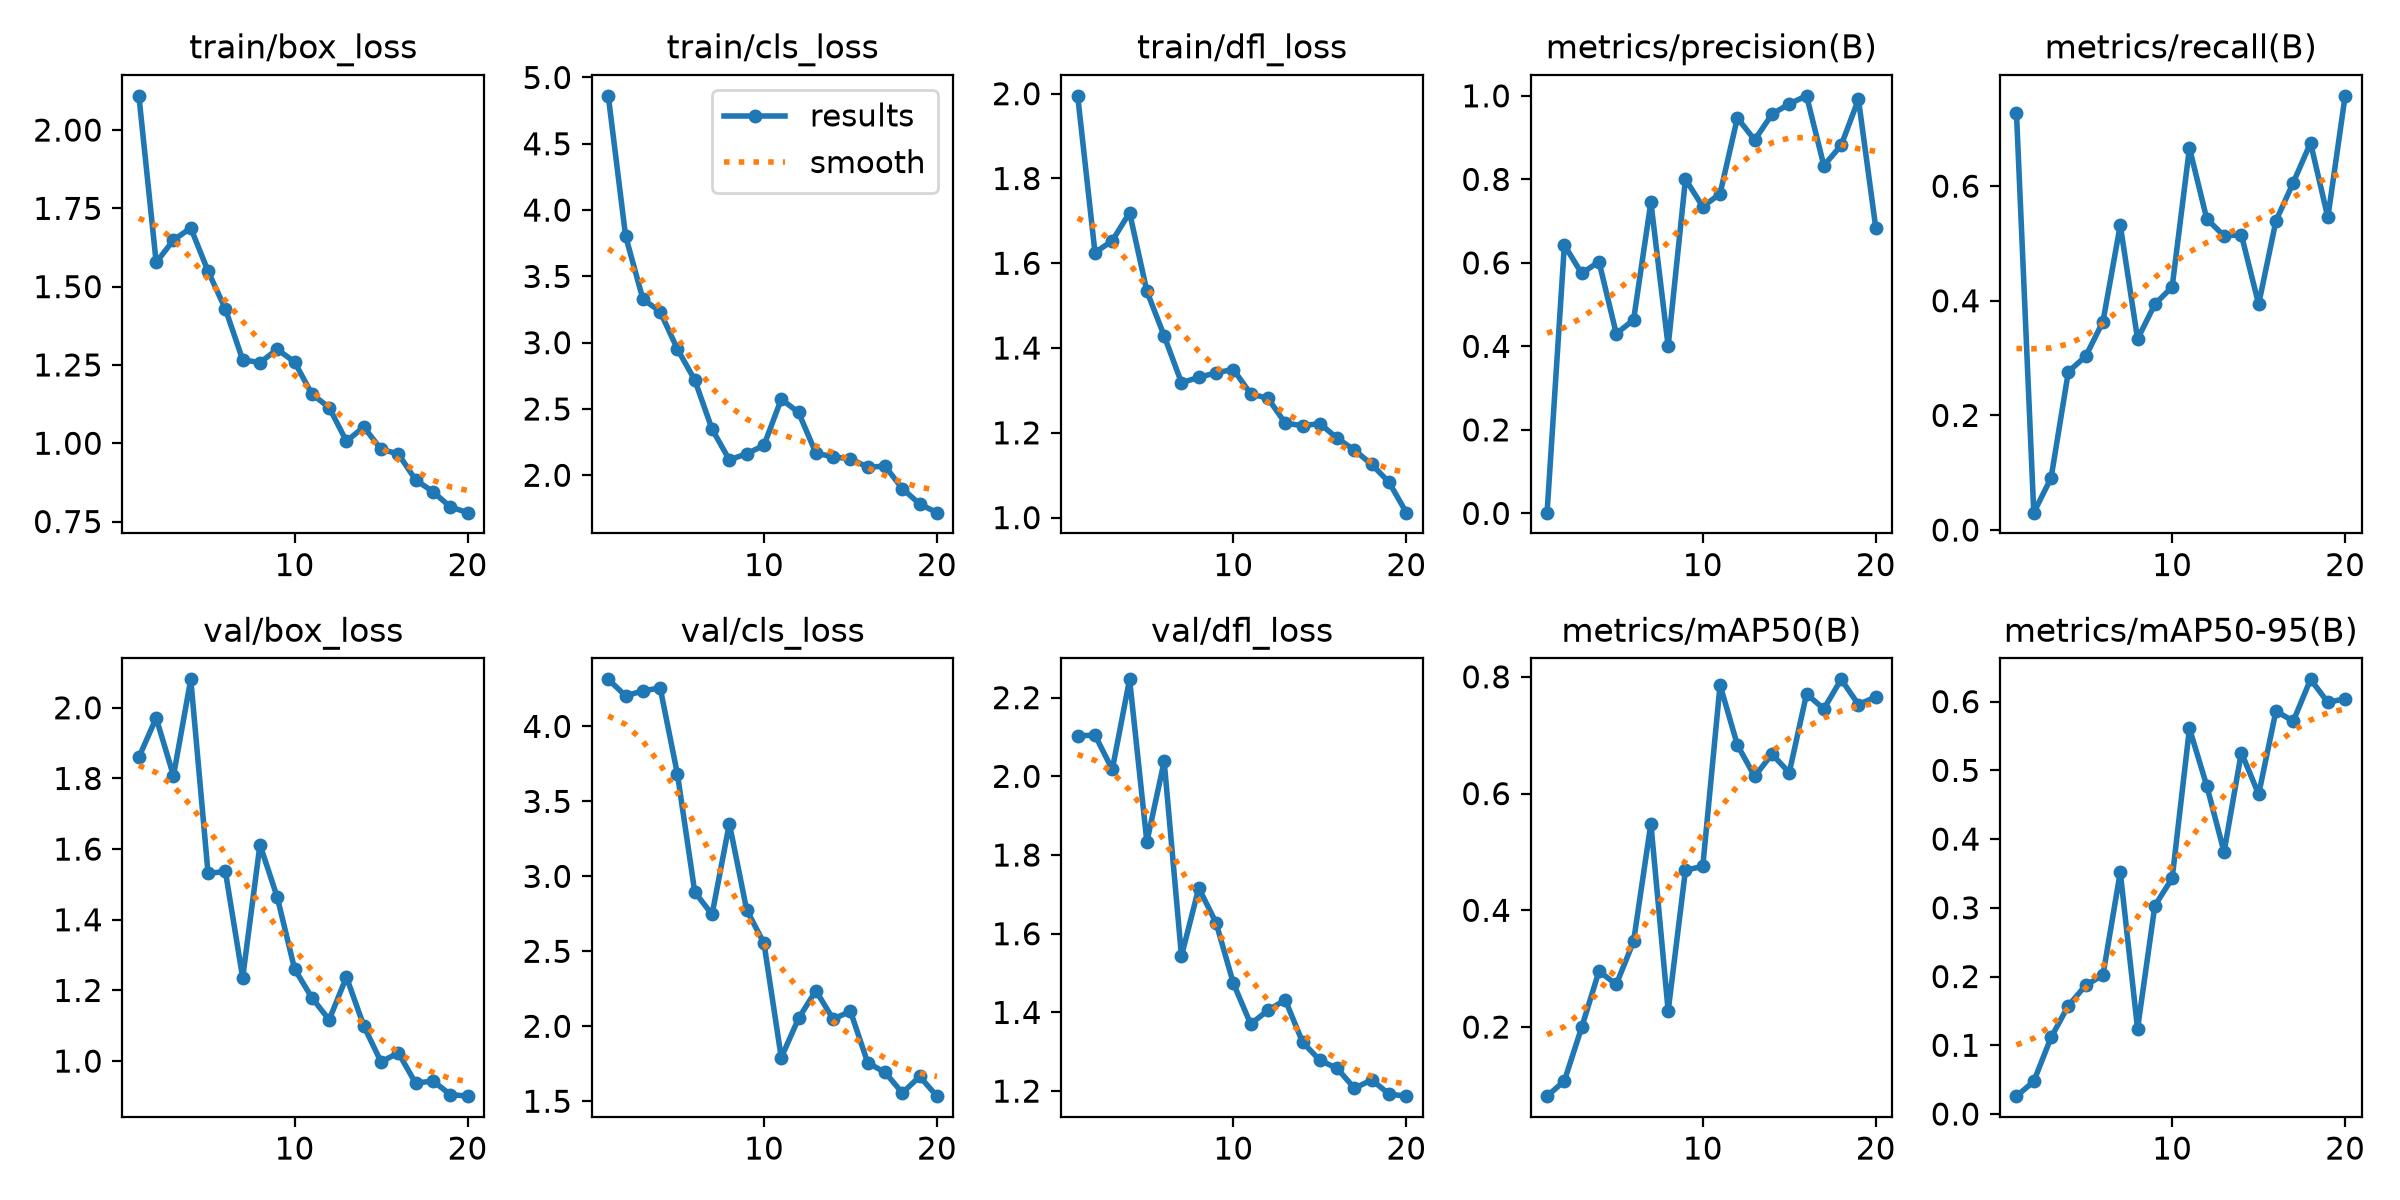

Data behind this chart, as committed beside it:
epoch, time, train/box_loss, train/cls_loss, train/dfl_loss, metrics/precision(B), metrics/recall(B), metrics/mAP50(B), metrics/mAP50-95(B), val/box_loss, val/cls_loss, val/dfl_loss, lr/pg0, lr/pg1, lr/pg2
1, 62.3, 2.109, 4.862, 1.995, 0.00174, 0.7273, 0.0816, 0.02597, 1.86, 4.314, 2.103, 0.0006377, 0.0006377, 0.0006377
2, 119.5, 1.577, 3.805, 1.625, 0.6426, 0.0303, 0.1078, 0.04744, 1.971, 4.204, 2.105, 0.00124, 0.00124, 0.00124
3, 165.9, 1.649, 3.329, 1.653, 0.5746, 0.09091, 0.1994, 0.1115, 1.808, 4.237, 2.017, 0.001776, 0.001776, 0.001776
4, 212.7, 1.687, 3.234, 1.719, 0.6029, 0.2763, 0.2956, 0.1576, 2.081, 4.256, 2.247, 0.001703, 0.001703, 0.001703
5, 258.8, 1.549, 2.951, 1.534, 0.4305, 0.303, 0.2731, 0.1872, 1.531, 3.68, 1.833, 0.001604, 0.001604, 0.001604
6, 308, 1.429, 2.719, 1.429, 0.4633, 0.3636, 0.3467, 0.2021, 1.537, 2.895, 2.038, 0.001505, 0.001505, 0.001505
7, 355.4, 1.266, 2.348, 1.318, 0.7452, 0.5321, 0.5485, 0.3519, 1.236, 2.746, 1.543, 0.001406, 0.001406, 0.001406
8, 408.3, 1.258, 2.116, 1.331, 0.4005, 0.3333, 0.2276, 0.1241, 1.612, 3.352, 1.716, 0.001307, 0.001307, 0.001307
9, 460.4, 1.3, 2.163, 1.342, 0.8003, 0.3939, 0.469, 0.303, 1.464, 2.776, 1.628, 0.001208, 0.001208, 0.001208
10, 508.7, 1.26, 2.226, 1.349, 0.7345, 0.4242, 0.4751, 0.3429, 1.261, 2.554, 1.474, 0.001109, 0.001109, 0.001109
11, 554.8, 1.157, 2.574, 1.292, 0.7654, 0.6667, 0.786, 0.561, 1.179, 1.791, 1.37, 0.00101, 0.00101, 0.00101
12, 601.4, 1.114, 2.474, 1.281, 0.9471, 0.543, 0.6834, 0.4775, 1.117, 2.052, 1.405, 0.000911, 0.000911, 0.000911
13, 648.5, 1.006, 2.168, 1.223, 0.8943, 0.5131, 0.6294, 0.3813, 1.238, 2.238, 1.432, 0.000812, 0.000812, 0.000812
14, 694.4, 1.052, 2.138, 1.217, 0.9558, 0.5151, 0.6676, 0.5258, 1.1, 2.047, 1.325, 0.000713, 0.000713, 0.000713
15, 740.1, 0.9808, 2.124, 1.222, 0.9809, 0.3939, 0.6358, 0.4651, 0.9977, 2.1, 1.278, 0.000614, 0.000614, 0.000614
16, 787.1, 0.9658, 2.061, 1.187, 1, 0.5395, 0.7705, 0.5864, 1.023, 1.756, 1.258, 0.000515, 0.000515, 0.000515
17, 838.3, 0.8829, 2.069, 1.159, 0.8331, 0.6061, 0.7451, 0.5714, 0.9374, 1.693, 1.207, 0.000416, 0.000416, 0.000416
18, 887.5, 0.8453, 1.899, 1.125, 0.8813, 0.6755, 0.7957, 0.6324, 0.9437, 1.555, 1.229, 0.000317, 0.000317, 0.000317
19, 935, 0.7969, 1.784, 1.083, 0.9918, 0.5454, 0.7525, 0.5989, 0.9054, 1.665, 1.192, 0.000218, 0.000218, 0.000218
20, 979.8, 0.7783, 1.718, 1.012, 0.6844, 0.7576, 0.7656, 0.6042, 0.9007, 1.534, 1.187, 0.000119, 0.000119, 0.000119
